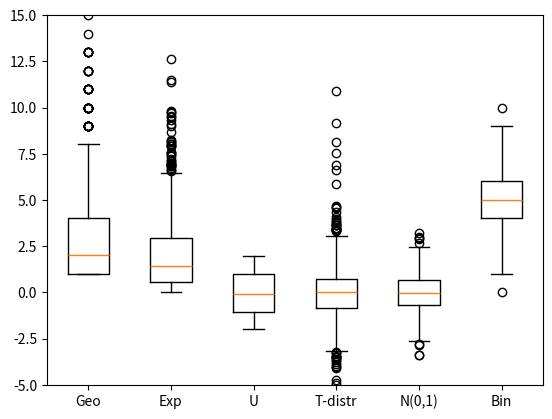

This chart was generated by the following Python code:
import matplotlib.pyplot as plt
import numpy as np


# Creating dataset
np.random.seed(10)
data1 = np.random.geometric(p = 0.3, size = 1000)
data2 = np.random.exponential(size  = 1000, scale = 2)
data3 = np.random.uniform(-2, 2, 100)
data4 = np.random.standard_t(df = 3, size = 1000)
data5 = np.random.normal(0, 1, size = 1000)
data6 = np.random.binomial(10, 1/2, size = 1000)
# Dictionary to plot each of the 6 boxplots
map = {
    'Geo': data1,
    'Exp': data2,
    'U': data3,
    'T-distr': data4,
    'N(0,1)': data5,
    'Bin': data6
}
fig, ax = plt.subplots()
ax.boxplot(map.values())
ax.set_xticklabels(map.keys())

#
plt.ylim(-5, 15)

# show plot
plt.show()




